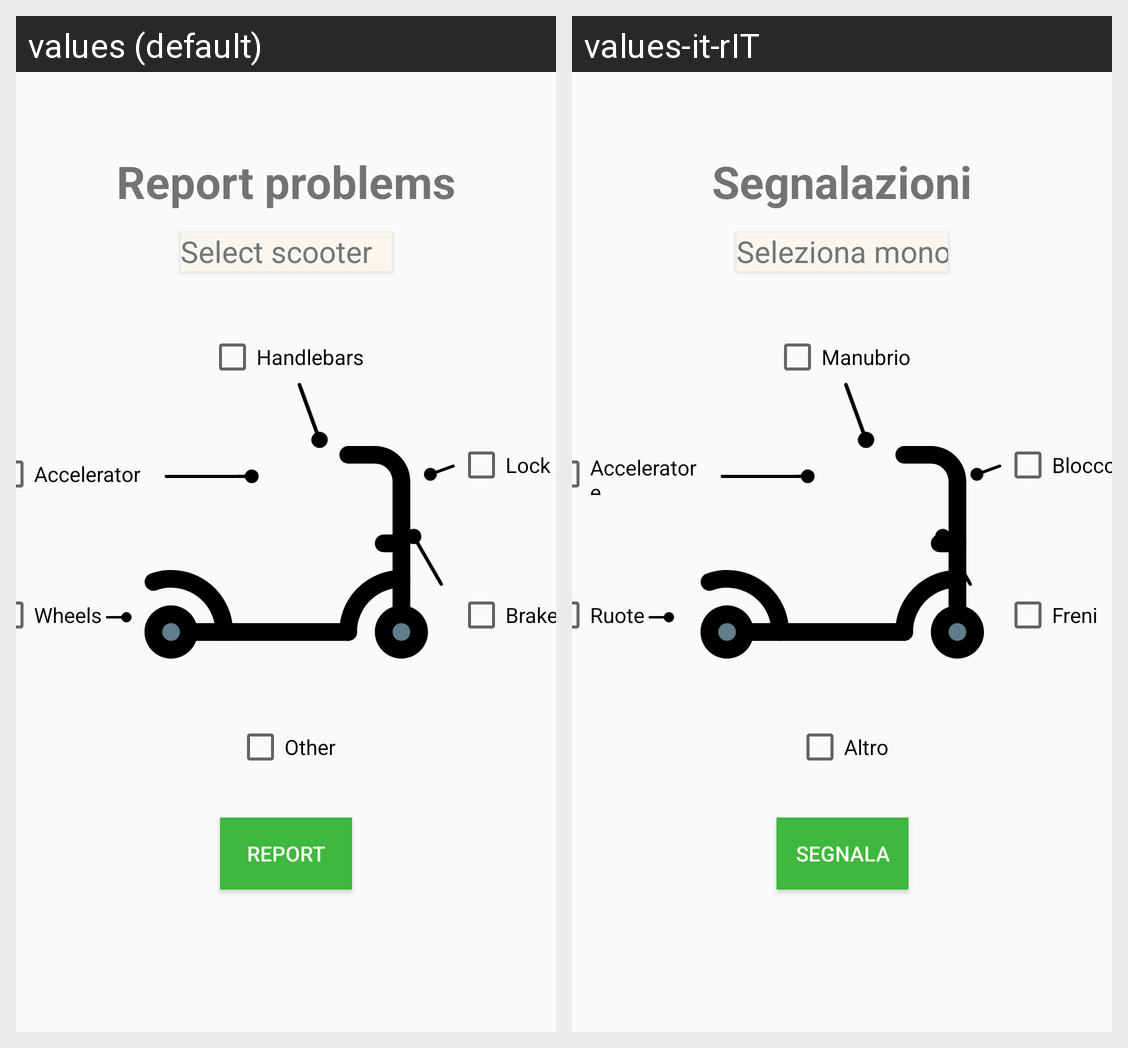

The same Android screen rendered under two of its app's locales, left to right. List the strings drawn on it with the default value and each locale's translation.
Android screen res/layout/fragment_report_problems.xml rendered under 2 locales, left to right: values (default), values-it-rIT. Device: Nexus 5 (rendered at 1080×1920; each locale shown at half size, 540×960, under a caption strip naming it); theme AppTheme.
Strings drawn on this screen, with the default value and each locale's value (text and hints the layout hard-codes, and strings that could not be matched under every locale, appear in the picture but are not listed):

id_scooter
  values: Select scooter
  values-it-rIT: Seleziona monopattino

titleBrakes
  values: Brakes
  values-it-rIT: Freni

titleHandlebars
  values: Handlebars
  values-it-rIT: Manubrio

titleWheels
  values: Wheels
  values-it-rIT: Ruote

title_lock
  values: Lock
  values-it-rIT: Blocco

title_other
  values: Other
  values-it-rIT: Altro

title_accelerator
  values: Accelerator
  values-it-rIT: Acceleratore

titleReportProblems
  values: Report problems
  values-it-rIT: Segnalazioni

report
  values: Report
  values-it-rIT: Segnala
